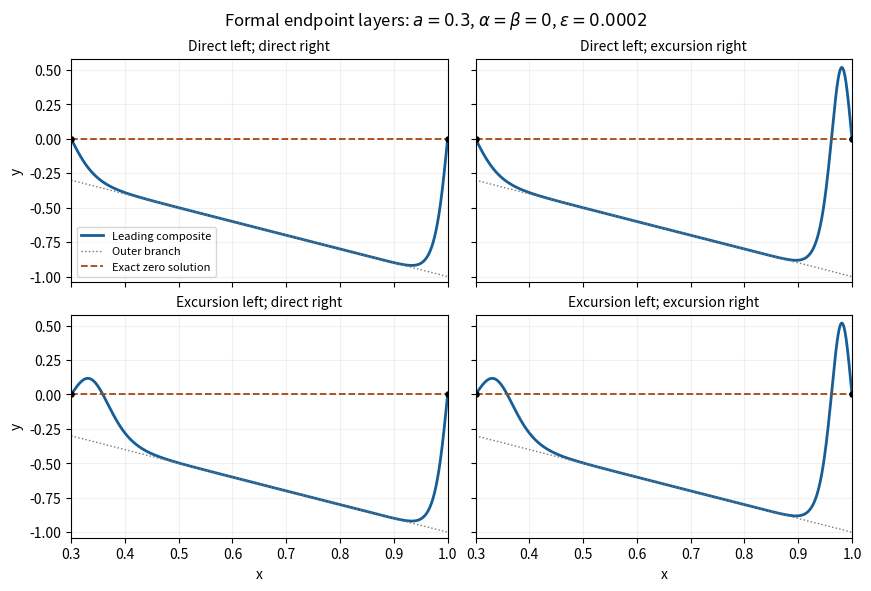

Recreate this plot in Python.
#!/usr/bin/env python3
"""Leading composite boundary-layer sketches. Python 3.14, NumPy 2.3, Matplotlib 3.10.
Writes an opaque PNG basename to the caller's CWD; preserves MPLCONFIGDIR.
"""
import numpy as np
import matplotlib
matplotlib.use('Agg')
import matplotlib.pyplot as plt


def main():
    a, epsilon = 0.3, 0.0002
    x = np.linspace(a, 1, 1800)
    fig, axes = plt.subplots(2, 2, figsize=(8.6, 5.8), sharex=True, sharey=True,
                             layout='constrained', facecolor='white')
    for ax, (left, right) in zip(axes.flat, [(-1, -1), (-1, 1), (1, -1), (1, 1)]):
        xi_l = (x-a) / np.sqrt(epsilon)
        xi_r = (1-x) / np.sqrt(epsilon)
        shift_l = left * 2 / np.sqrt(a) * np.arccosh(np.sqrt(1.5))
        shift_r = right * 2 * np.arccosh(np.sqrt(1.5))
        layer_l = 1.5*a / np.cosh(np.sqrt(a)*(xi_l-shift_l)/2)**2
        layer_r = 1.5 / np.cosh((xi_r-shift_r)/2)**2
        ax.plot(x, -x+layer_l+layer_r, color='#175e97', lw=2, label='Leading composite')
        ax.plot(x, -x, color='#777777', lw=1, ls=':', label='Outer branch')
        ax.axhline(0, color='#a64712', lw=1.3, ls='--', label='Exact zero solution')
        ax.scatter([a, 1], [0, 0], color='black', s=14, zorder=4)
        ax.set_title(('Direct' if left<0 else 'Excursion')+' left; '+
                     ('direct' if right<0 else 'excursion')+' right', fontsize=10)
        ax.set_facecolor('white')
        ax.grid(alpha=.18)
        ax.set_ylim(-1.04, .58)
        ax.set_xlim(a, 1)
    for ax in axes[1]: ax.set_xlabel('x')
    for ax in axes[:,0]: ax.set_ylabel('y')
    axes[0,0].legend(fontsize=8, loc='lower left')
    fig.suptitle(r'Formal endpoint layers: $a=0.3$, $\alpha=\beta=0$, $\epsilon=0.0002$')
    fig.savefig('paper-76-boundary-layers.png', dpi=120, facecolor='white', transparent=False)
    plt.close(fig)


if __name__ == '__main__':
    main()
